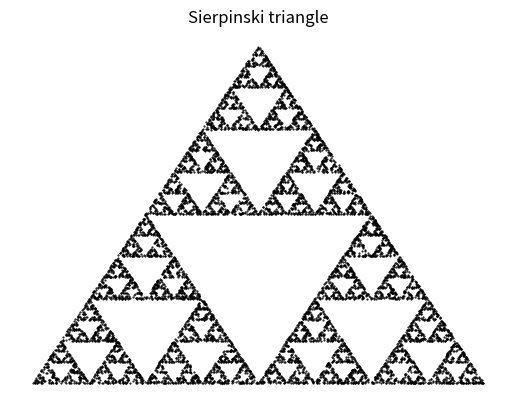

Source code (Python):
import numpy as np
import matplotlib.pyplot as plt

N = 10000

# initialize x and y vectors
sx = np.zeros(N)
sy = np.zeros(N)

for i in range(1,N):
    # generate a random number {1,2,3}
    k = np.random.randint(1,4)

    # update the x and y points
    sx[i] = sx[i-1]/2 + k-1
    sy[i] = sy[i-1]/2
    if k == 2:
        sy[i] += 2

plt.plot(sx,sy, 'k.', markersize = 1)
plt.title('Sierpinski triangle')
plt.axis('off')
plt.show